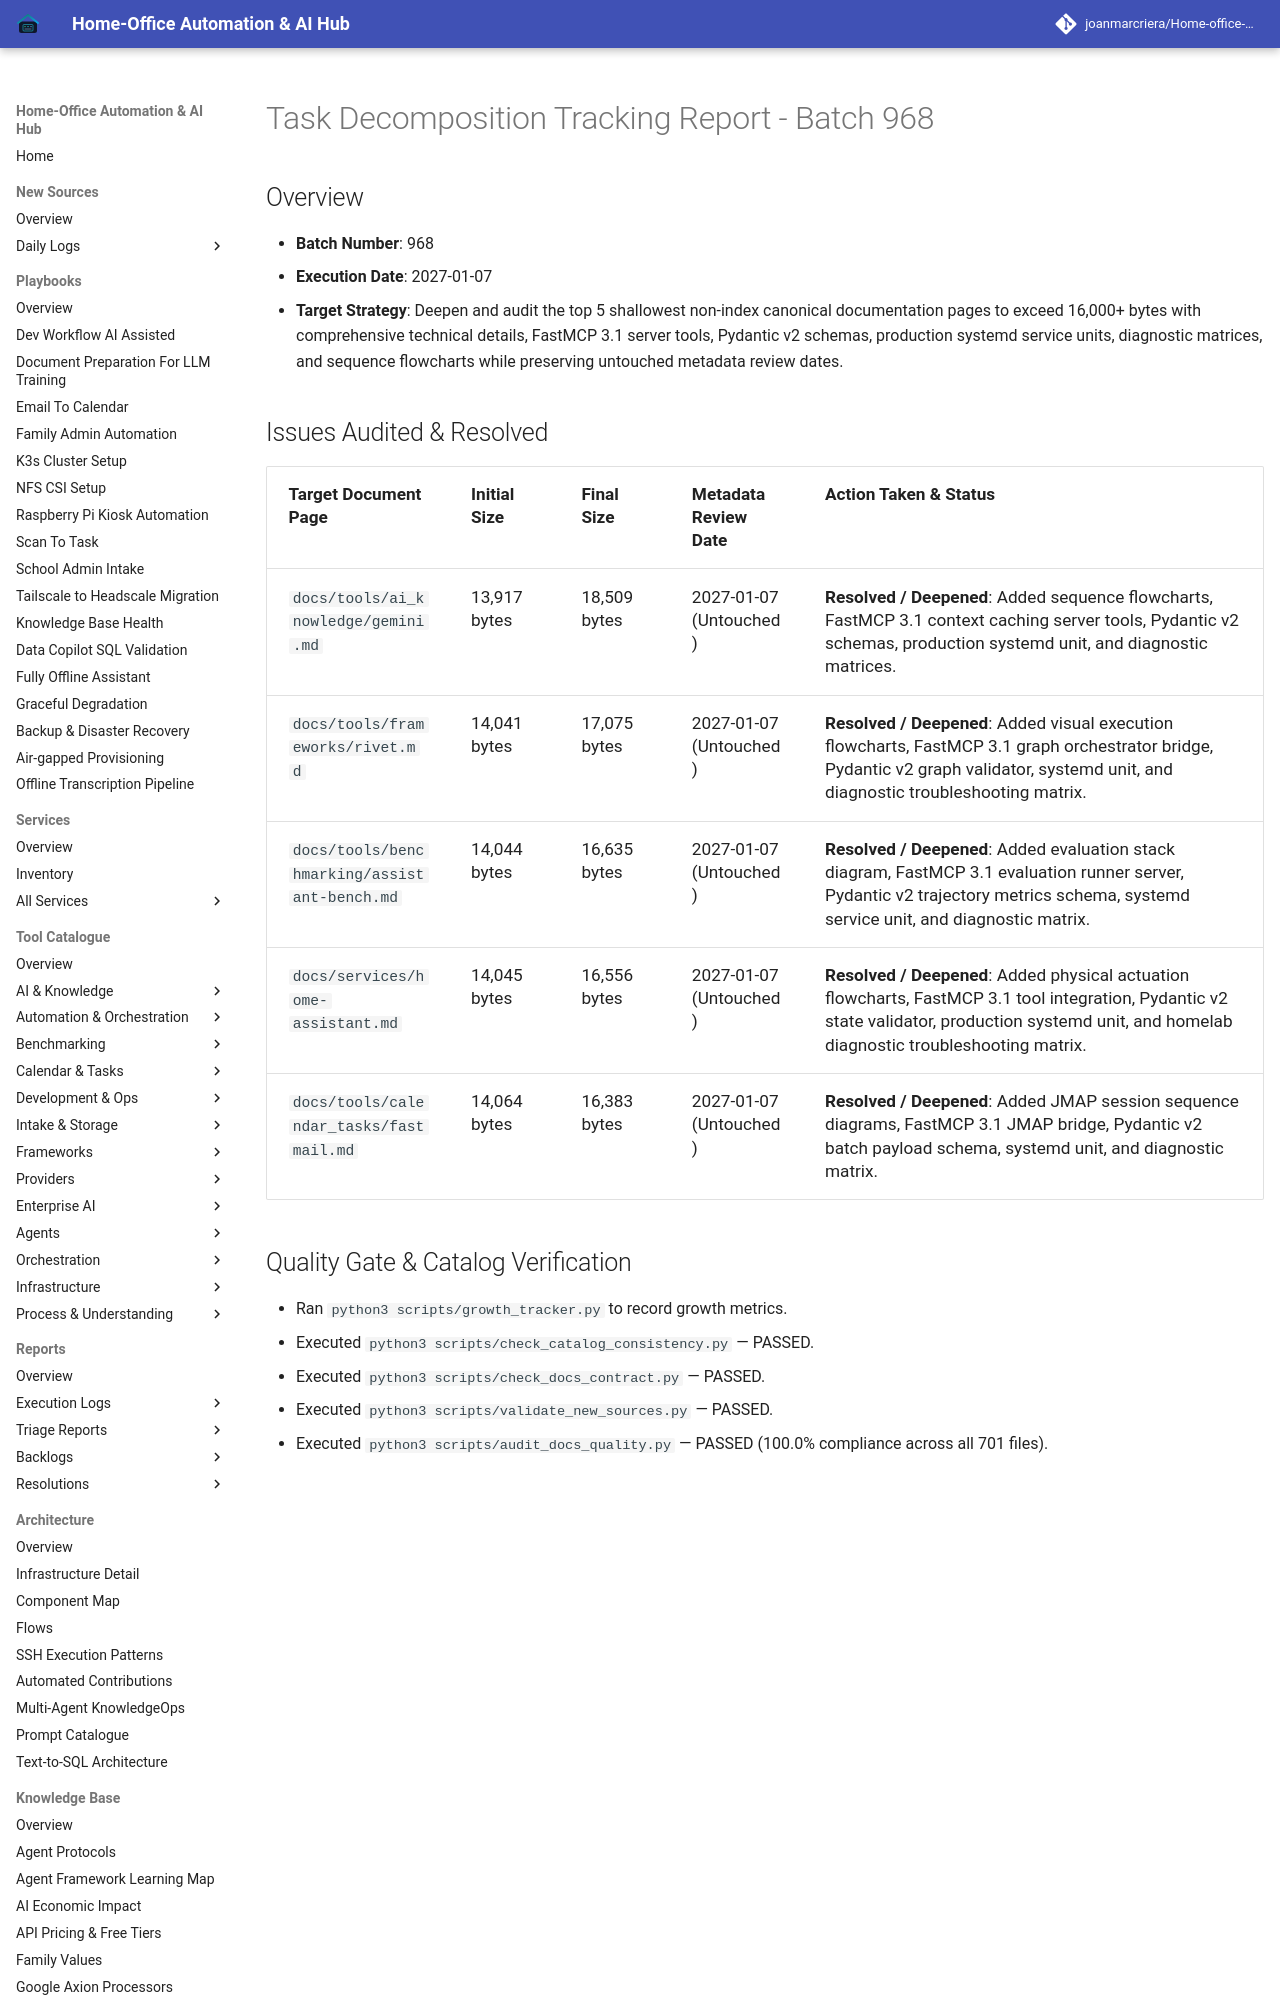

repository: joanmarcriera/Home-office-automations · page: reports/task-decomposition-batch-968/index.html · generator: mkdocs

# Task Decomposition Tracking Report - Batch 968

## Overview
- **Batch Number**: 968
- **Execution Date**: 2027-01-07
- **Target Strategy**: Deepen and audit the top 5 shallowest non-index canonical documentation pages to exceed 16,000+ bytes with comprehensive technical details, FastMCP 3.1 server tools, Pydantic v2 schemas, production systemd service units, diagnostic matrices, and sequence flowcharts while preserving untouched metadata review dates.
